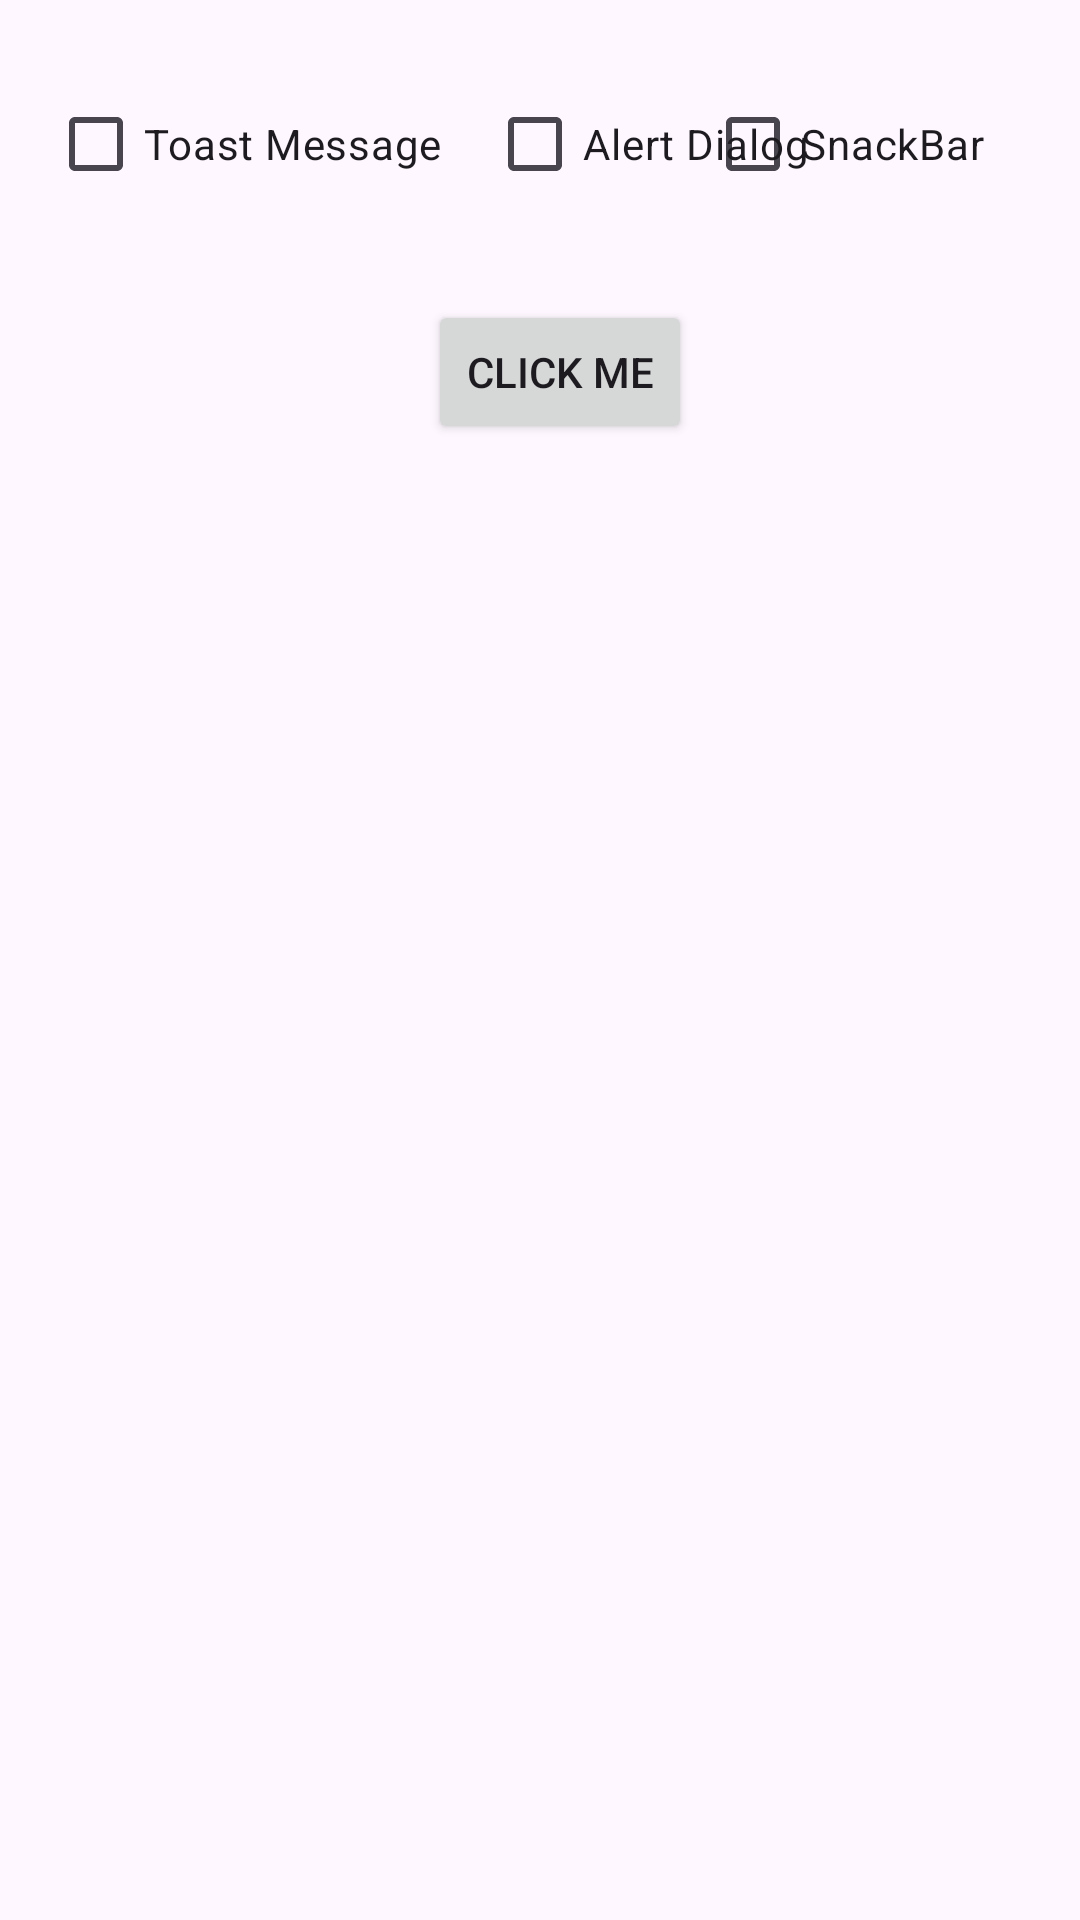

Reconstruct the res/layout file that produces this screen, plus the resources it refers to.
<!-- AndroidManifest.xml: application theme Theme._34A -->
<!-- res/layout/activity_buttons.xml -->
<?xml version="1.0" encoding="utf-8"?>
<androidx.constraintlayout.widget.ConstraintLayout xmlns:android="http://schemas.android.com/apk/res/android"
    xmlns:app="http://schemas.android.com/apk/res-auto"
    xmlns:tools="http://schemas.android.com/tools"
    android:id="@+id/main"
    android:layout_width="match_parent"
    android:layout_height="match_parent"
    tools:context=".ButtonsActivity">

    <CheckBox
        android:id="@+id/checkBoxToast"
        android:layout_width="wrap_content"
        android:layout_height="wrap_content"
        android:layout_marginStart="16dp"
        android:layout_marginTop="24dp"
        android:text="Toast Message"
        app:layout_constraintStart_toStartOf="parent"
        app:layout_constraintTop_toTopOf="parent" />

    <CheckBox
        android:id="@+id/checkBoxSnack"
        android:layout_width="wrap_content"
        android:layout_height="wrap_content"
        android:layout_marginTop="24dp"
        android:layout_marginEnd="32dp"
        android:text="SnackBar"
        app:layout_constraintEnd_toEndOf="parent"
        app:layout_constraintTop_toTopOf="parent" />

    <CheckBox
        android:id="@+id/checkBoxAlert"
        android:layout_width="wrap_content"
        android:layout_height="wrap_content"
        android:layout_marginStart="15dp"
        android:layout_marginTop="24dp"
        android:layout_marginEnd="18dp"
        android:text="Alert Dialog"
        app:layout_constraintEnd_toStartOf="@+id/checkBoxSnack"
        app:layout_constraintHorizontal_bias="0.0"
        app:layout_constraintStart_toEndOf="@+id/checkBoxToast"
        app:layout_constraintTop_toTopOf="parent" />

    <Button
        android:id="@+id/btnClick"
        android:layout_width="wrap_content"
        android:layout_height="wrap_content"
        android:layout_marginTop="28dp"
        android:text="Click Me"
        app:layout_constraintEnd_toEndOf="parent"
        app:layout_constraintHorizontal_bias="0.525"
        app:layout_constraintStart_toStartOf="parent"
        app:layout_constraintTop_toBottomOf="@+id/checkBoxAlert" />
</androidx.constraintlayout.widget.ConstraintLayout>
<!-- resources referenced by this layout -->
<resources>
  <style name="Theme._34A" parent="Base.Theme._34A" />
  <style name="Base.Theme._34A" parent="Theme.Material3.DayNight.NoActionBar">
          
          
      </style>
</resources>
